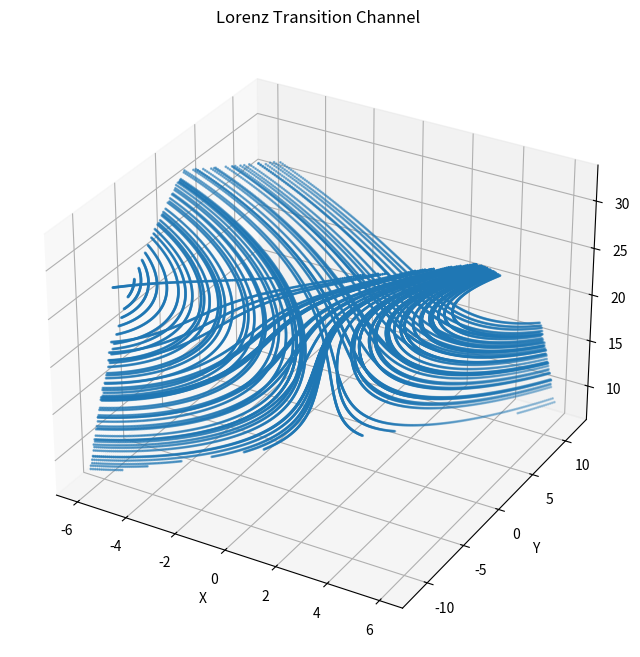

Write the Python code that produced this figure.
"""
NEXAH Lorenz Transition Channel

This script isolates and visualizes the Lorenz transition channel:
the region where the trajectory moves between left and right attractor wings.

Outputs stored in:

APPLICATIONS/outputs/lorenz_transition_channel/

Artifacts:
- lorenz_transition_channel.png
- lorenz_transition_channel.csv
"""

import os
import csv
import numpy as np
import matplotlib.pyplot as plt
from scipy.integrate import odeint


# ---------------------------------------------------
# Output directory
# ---------------------------------------------------

OUTPUT_DIR = "APPLICATIONS/outputs/lorenz_transition_channel"
os.makedirs(OUTPUT_DIR, exist_ok=True)


# ---------------------------------------------------
# Lorenz system
# ---------------------------------------------------

def lorenz(state, t, sigma=10.0, rho=28.0, beta=8/3):
    x, y, z = state
    return [
        sigma * (y - x),
        x * (rho - z) - y,
        x * y - beta * z
    ]


# ---------------------------------------------------
# Generate trajectory
# ---------------------------------------------------

def generate_trajectory(steps=80000, t_max=80.0):
    t = np.linspace(0, t_max, steps)
    traj = odeint(lorenz, [1.0, 1.0, 1.0], t)
    return traj


# ---------------------------------------------------
# Transition channel filter
# ---------------------------------------------------

def is_transition_channel(x, y, z):
    """
    Heuristic filter for the Lorenz switch/gate region.

    This selects points near the central bridge where attractor switching
    becomes possible.
    """
    return (
        abs(x) < 6.0 and
        8.0 < z < 32.0
    )


def extract_transition_points(traj):
    points = []

    for x, y, z in traj:
        if is_transition_channel(x, y, z):
            points.append((x, y, z))

    return points


# ---------------------------------------------------
# Save CSV
# ---------------------------------------------------

def save_csv(points):
    path = os.path.join(OUTPUT_DIR, "lorenz_transition_channel.csv")

    with open(path, "w", newline="") as f:
        writer = csv.writer(f)
        writer.writerow(["x", "y", "z"])
        for row in points:
            writer.writerow(row)

    print("Saved:", path)


# ---------------------------------------------------
# Plot
# ---------------------------------------------------

def plot_transition_channel(points):
    xs = [p[0] for p in points]
    ys = [p[1] for p in points]
    zs = [p[2] for p in points]

    fig = plt.figure(figsize=(10, 8))
    ax = fig.add_subplot(projection="3d")

    ax.scatter(xs, ys, zs, s=1)

    ax.set_title("Lorenz Transition Channel")
    ax.set_xlabel("X")
    ax.set_ylabel("Y")
    ax.set_zlabel("Z")

    path = os.path.join(OUTPUT_DIR, "lorenz_transition_channel.png")
    plt.savefig(path, dpi=250)

    print("Saved:", path)

    plt.show()
    plt.close()


# ---------------------------------------------------
# Main
# ---------------------------------------------------

def main():
    print("\nGenerating Lorenz transition channel...\n")

    traj = generate_trajectory()
    points = extract_transition_points(traj)

    print("Number of transition-channel points:", len(points))

    save_csv(points)
    plot_transition_channel(points)

    print("\nLorenz transition channel finished.\n")


if __name__ == "__main__":
    main()
